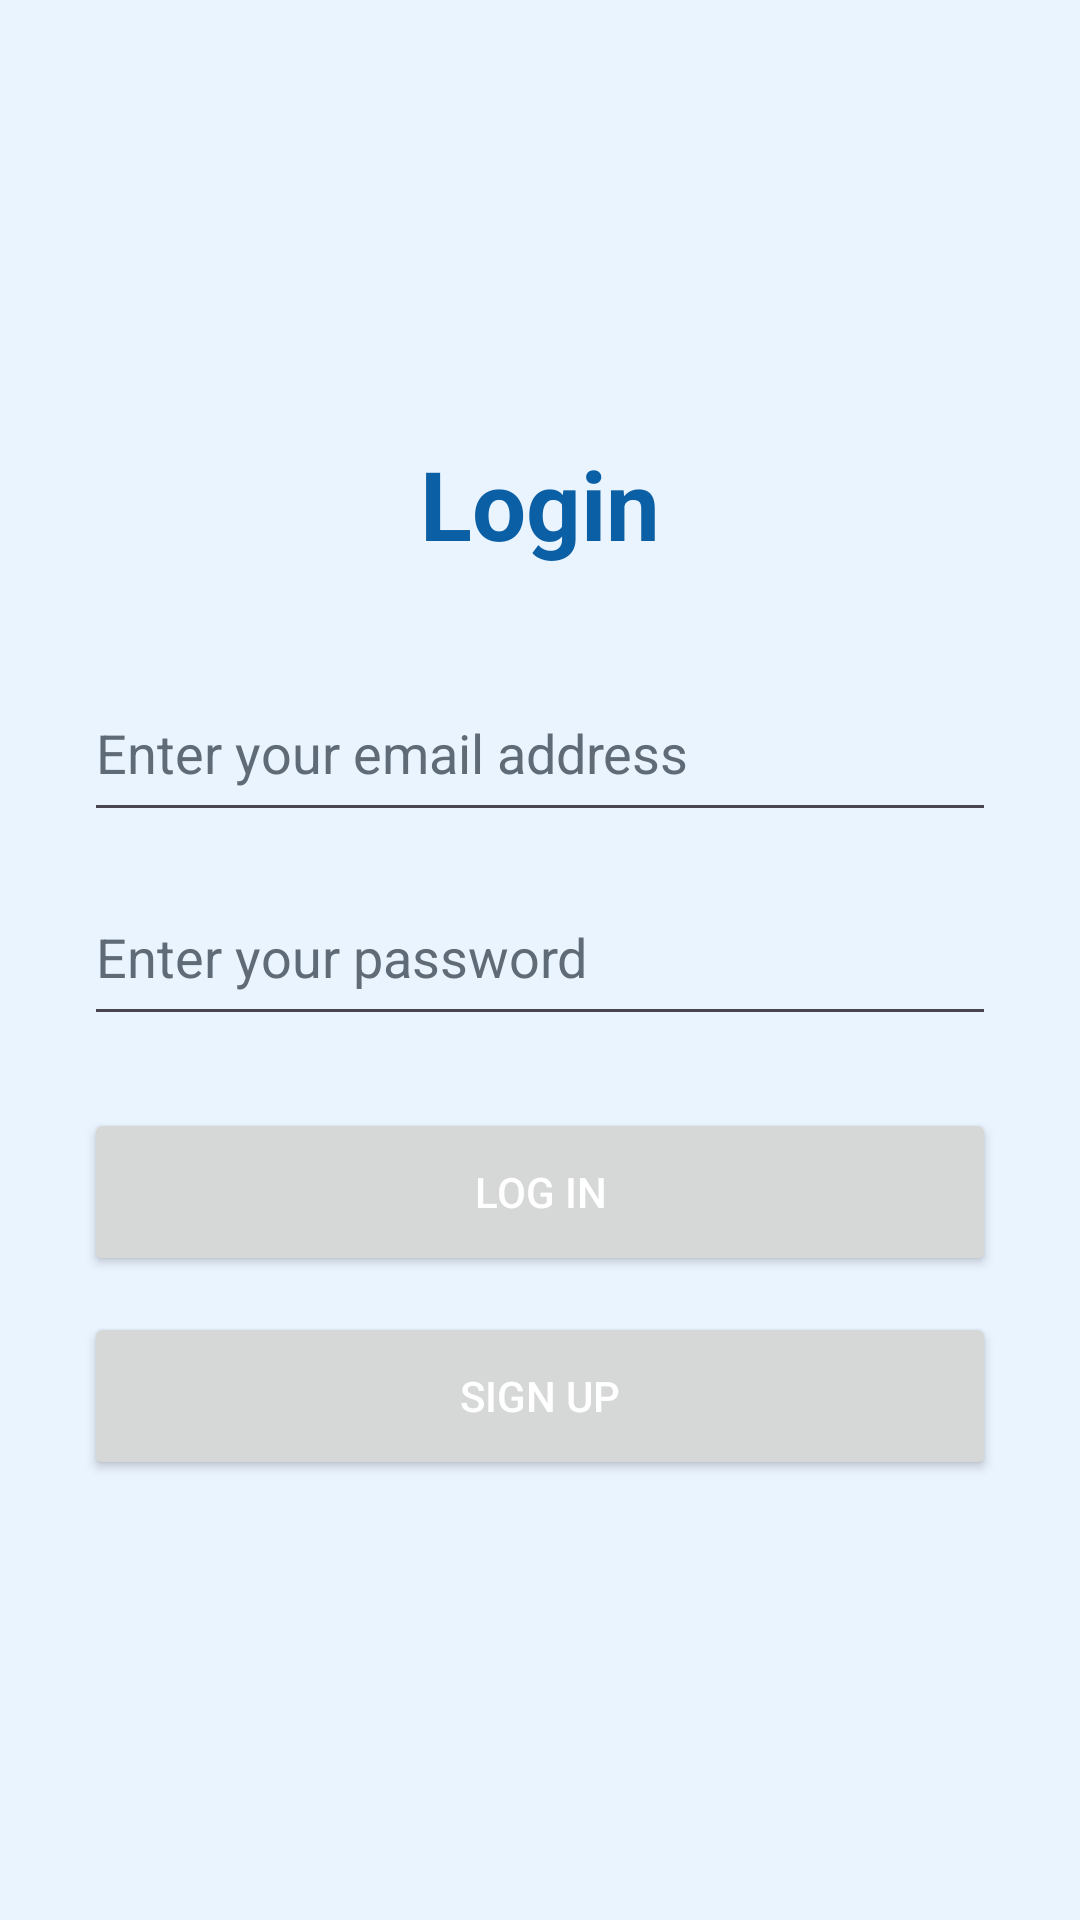

Produce the Android XML layout that renders to this screen, including the resource entries it uses.
<!-- AndroidManifest.xml: application theme Theme.SmartAcademia -->
<!-- res/layout/activity_login.xml -->
<?xml version="1.0" encoding="utf-8"?>
<LinearLayout xmlns:android="http://schemas.android.com/apk/res/android"
    android:layout_width="match_parent"
    android:layout_height="match_parent"
    android:orientation="vertical"
    android:padding="28dp"
    android:gravity="center"
    android:background="#EAF4FF">

    <TextView
        android:layout_width="wrap_content"
        android:layout_height="wrap_content"
        android:text="@string/login_title"
        android:textSize="32sp"
        android:textStyle="bold"
        android:textColor="#0B5FA5"
        android:layout_marginBottom="32dp" />

    <EditText
        android:id="@+id/emailEditText"
        android:layout_width="match_parent"
        android:layout_height="56dp"
        android:hint="@string/email_hint"
        android:inputType="textEmailAddress"
        android:autofillHints="emailAddress"
        android:textColor="#1F2933"
        android:textColorHint="#5F6B76" />

    <EditText
        android:id="@+id/passwordEditText"
        android:layout_width="match_parent"
        android:layout_height="56dp"
        android:layout_marginTop="12dp"
        android:hint="@string/password_hint"
        android:inputType="textPassword"
        android:autofillHints="password"
        android:textColor="#1F2933"
        android:textColorHint="#5F6B76" />

    <Button
        android:id="@+id/loginButton"
        android:layout_width="match_parent"
        android:layout_height="56dp"
        android:layout_marginTop="24dp"
        android:text="@string/login_button"
        android:textColor="#FFFFFF" />

    <Button
        android:id="@+id/registerButton"
        android:layout_width="match_parent"
        android:layout_height="56dp"
        android:layout_marginTop="12dp"
        android:text="@string/signup_button"
        android:textColor="#FFFFFF" />

</LinearLayout>
<!-- resources referenced by this layout -->
<resources>
  <string name="email_hint">Enter your email address</string>
  <string name="login_button">Log in</string>
  <string name="login_title">Login</string>
  <string name="password_hint">Enter your password</string>
  <string name="signup_button">Sign Up</string>
  <style name="Theme.SmartAcademia" parent="Base.Theme.SmartAcademia" />
  <style name="Base.Theme.SmartAcademia" parent="Theme.Material3.DayNight.NoActionBar">
          
          
      </style>
</resources>
